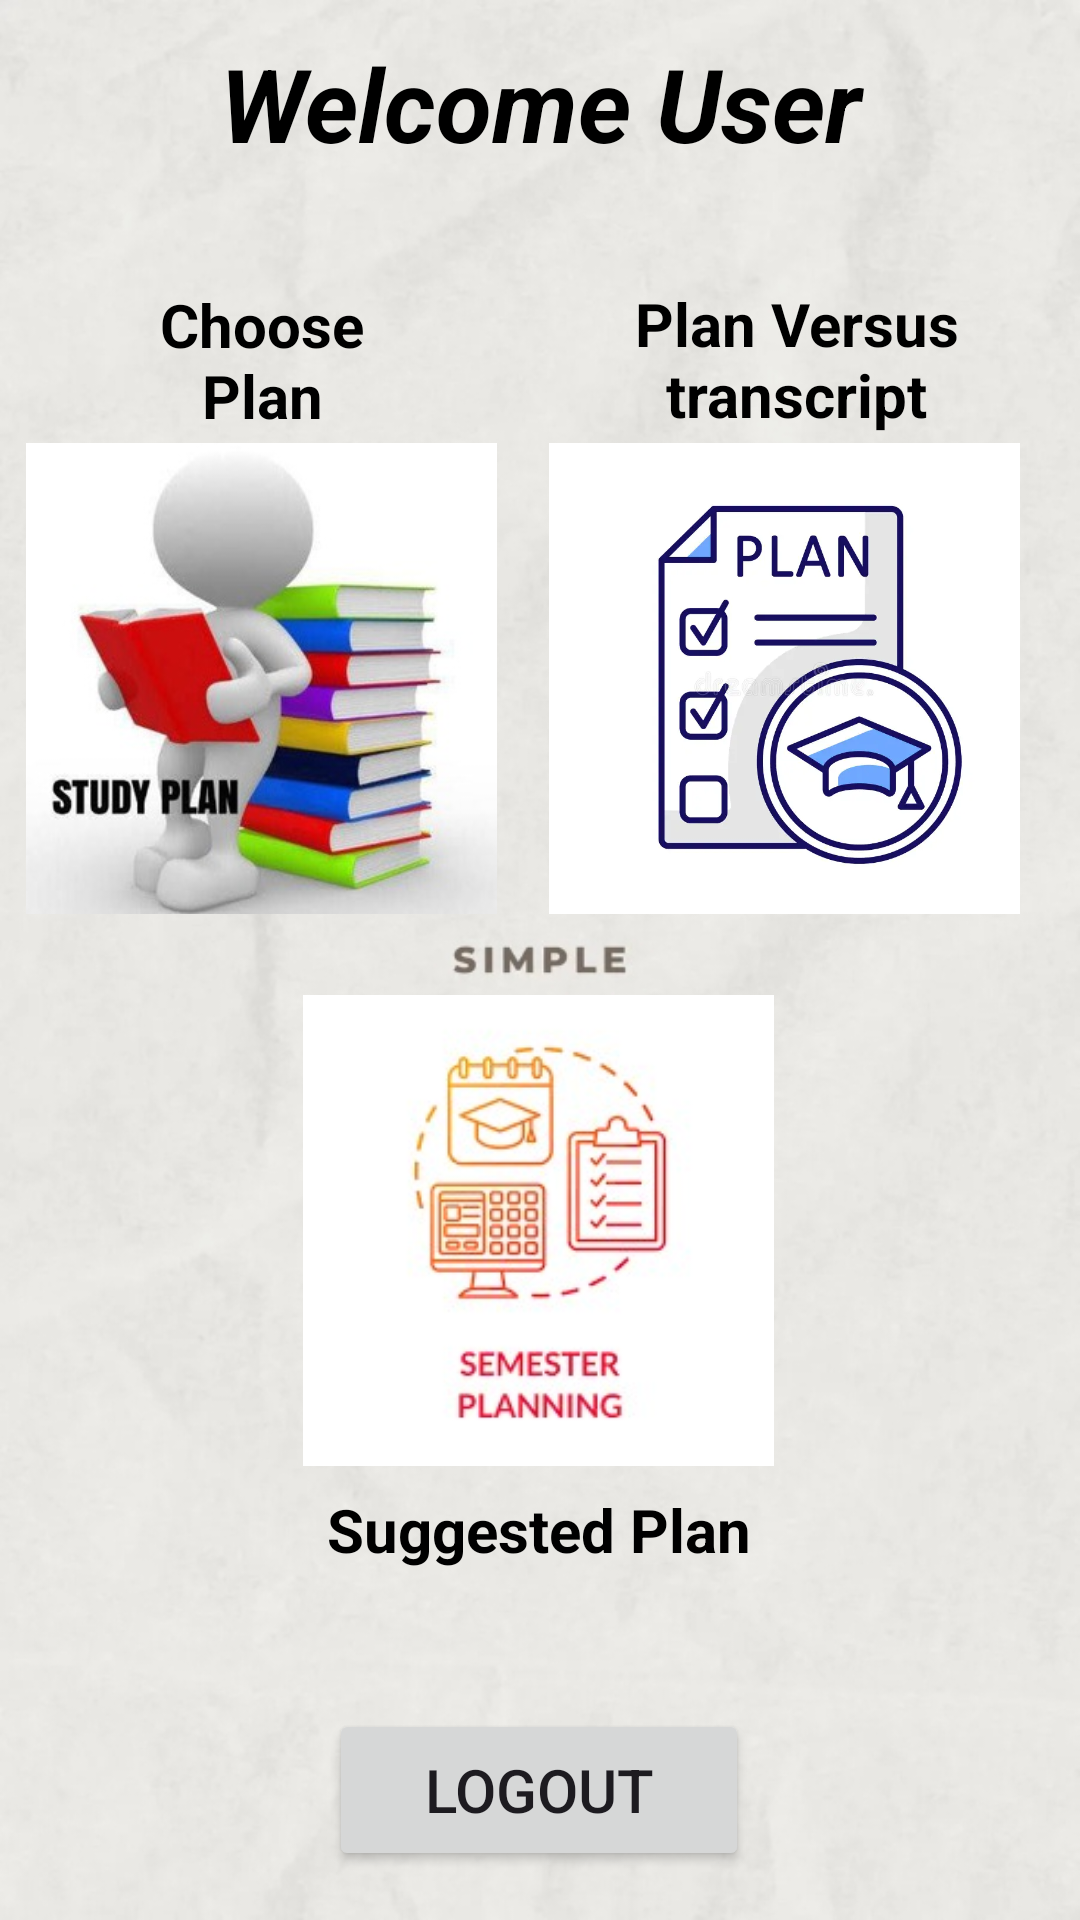

Write the Android layout XML for this screen, with the resource values it uses.
<!-- AndroidManifest.xml: application theme Theme.Material3.Light.NoActionBar -->
<!-- res/layout/activity_main.xml -->
<?xml version="1.0" encoding="utf-8"?>
<androidx.constraintlayout.widget.ConstraintLayout
    xmlns:android="http://schemas.android.com/apk/res/android"
    xmlns:tools="http://schemas.android.com/tools"
    xmlns:app="http://schemas.android.com/apk/res-auto"
    android:layout_width="match_parent"
    android:layout_height="match_parent"
    android:background="@drawable/userbackground"
    tools:context=".MainActivity">

    <TextView
        android:id="@+id/textView2"
        android:layout_width="242dp"
        android:layout_height="69dp"
        android:layout_alignParentStart="true"
        android:layout_alignParentTop="true"
        android:layout_alignParentEnd="true"
        android:layout_alignParentBottom="true"
        android:gravity="center"
        android:text="Welcome User"
        android:textColor="@color/black"
        android:textSize="34sp"
        android:textStyle="bold|italic"
        app:layout_constraintBottom_toTopOf="@+id/Username"
        app:layout_constraintEnd_toEndOf="parent"
        app:layout_constraintStart_toStartOf="parent"
        app:layout_constraintTop_toTopOf="parent" />

    <TextView
        android:id="@+id/versus"
        android:layout_width="137dp"
        android:layout_height="57dp"
        android:text="Plan Versus transcript"
        android:textAlignment="center"
        android:textColor="@color/black"
        android:textSize="20dp"
        android:textStyle="bold"
        app:layout_constraintBottom_toBottomOf="parent"
        app:layout_constraintEnd_toEndOf="parent"
        app:layout_constraintHorizontal_bias="0.883"
        app:layout_constraintStart_toStartOf="parent"
        app:layout_constraintTop_toTopOf="parent"
        app:layout_constraintVertical_bias="0.162" />

    <TextView
        android:id="@+id/choose"
        android:layout_width="91dp"
        android:layout_height="49dp"
        android:text="Choose Plan"
        android:textAlignment="center"
        android:textColor="@color/black"
        android:textSize="20dp"
        android:textStyle="bold"
        app:layout_constraintBottom_toBottomOf="parent"
        app:layout_constraintEnd_toEndOf="parent"
        app:layout_constraintHorizontal_bias="0.156"
        app:layout_constraintStart_toStartOf="parent"
        app:layout_constraintTop_toTopOf="parent"
        app:layout_constraintVertical_bias="0.16" />

    <TextView
        android:id="@+id/transcript"
        android:layout_width="276dp"
        android:layout_height="37dp"
        android:text="Suggested Plan"
        android:textAlignment="center"
        android:textColor="@color/black"
        android:textSize="20dp"
        android:textStyle="bold"
        app:layout_constraintBottom_toBottomOf="parent"
        app:layout_constraintEnd_toEndOf="parent"
        app:layout_constraintHorizontal_bias="0.496"
        app:layout_constraintStart_toStartOf="parent"
        app:layout_constraintTop_toTopOf="parent"
        app:layout_constraintVertical_bias="0.823" />

    <Button
        android:id="@+id/logout"
        android:layout_width="140dp"
        android:layout_height="54dp"
        android:text="Logout"
        android:textSize="20dp"
        app:layout_constraintBottom_toBottomOf="parent"
        app:layout_constraintEnd_toEndOf="parent"
        app:layout_constraintHorizontal_bias="0.498"
        app:layout_constraintStart_toStartOf="parent"
        app:layout_constraintTop_toTopOf="parent"
        app:layout_constraintVertical_bias="0.972" />

    <TextView
        android:id="@+id/Username"
        android:layout_width="match_parent"
        android:layout_height="wrap_content"
        android:text=""
        android:textAlignment="center"
        android:textColor="@color/black"
        android:textSize="20dp"
        app:layout_constraintBottom_toBottomOf="parent"
        app:layout_constraintEnd_toEndOf="parent"
        app:layout_constraintHorizontal_bias="1.0"
        app:layout_constraintStart_toStartOf="parent"
        app:layout_constraintTop_toTopOf="parent"
        app:layout_constraintVertical_bias="0.112" />

    <ImageView
        android:id="@+id/chooseplan"
        android:layout_width="172dp"
        android:layout_height="157dp"
        app:layout_constraintBottom_toBottomOf="parent"
        app:layout_constraintEnd_toStartOf="@+id/versustrans"
        app:layout_constraintHorizontal_bias="0.313"
        app:layout_constraintStart_toStartOf="parent"
        app:layout_constraintTop_toTopOf="parent"
        app:layout_constraintVertical_bias="0.306"
        app:srcCompat="@drawable/studyplans" />

    <ImageView
        android:id="@+id/suggested"
        android:layout_width="172dp"
        android:layout_height="157dp"
        app:layout_constraintBottom_toBottomOf="parent"
        app:layout_constraintEnd_toEndOf="parent"
        app:layout_constraintHorizontal_bias="0.497"
        app:layout_constraintStart_toStartOf="parent"
        app:layout_constraintTop_toTopOf="parent"
        app:layout_constraintVertical_bias="0.687"
        app:srcCompat="@drawable/suggested" />

    <ImageView
        android:id="@+id/versustrans"
        android:layout_width="172dp"
        android:layout_height="157dp"
        app:layout_constraintBottom_toBottomOf="parent"
        app:layout_constraintEnd_toEndOf="parent"
        app:layout_constraintHorizontal_bias="0.933"
        app:layout_constraintStart_toStartOf="parent"
        app:layout_constraintTop_toTopOf="parent"
        app:layout_constraintVertical_bias="0.306"
        app:srcCompat="@drawable/transs" />

</androidx.constraintlayout.widget.ConstraintLayout>
<!-- resources referenced by this layout -->
<resources>
  <!-- drawable studyplans: jpg bitmap (drawable, 22436 bytes) -->
  <!-- drawable suggested: jpg bitmap (drawable, 36346 bytes) -->
  <!-- drawable transs: jpg bitmap (drawable, 18922 bytes) -->
  <!-- drawable userbackground: jpg bitmap (drawable, 156183 bytes) -->
  <!-- not gathered from this repository: default colours our renderer supplied (Android Studio template values) -->
  <color name="black">#FF000000</color>
</resources>
